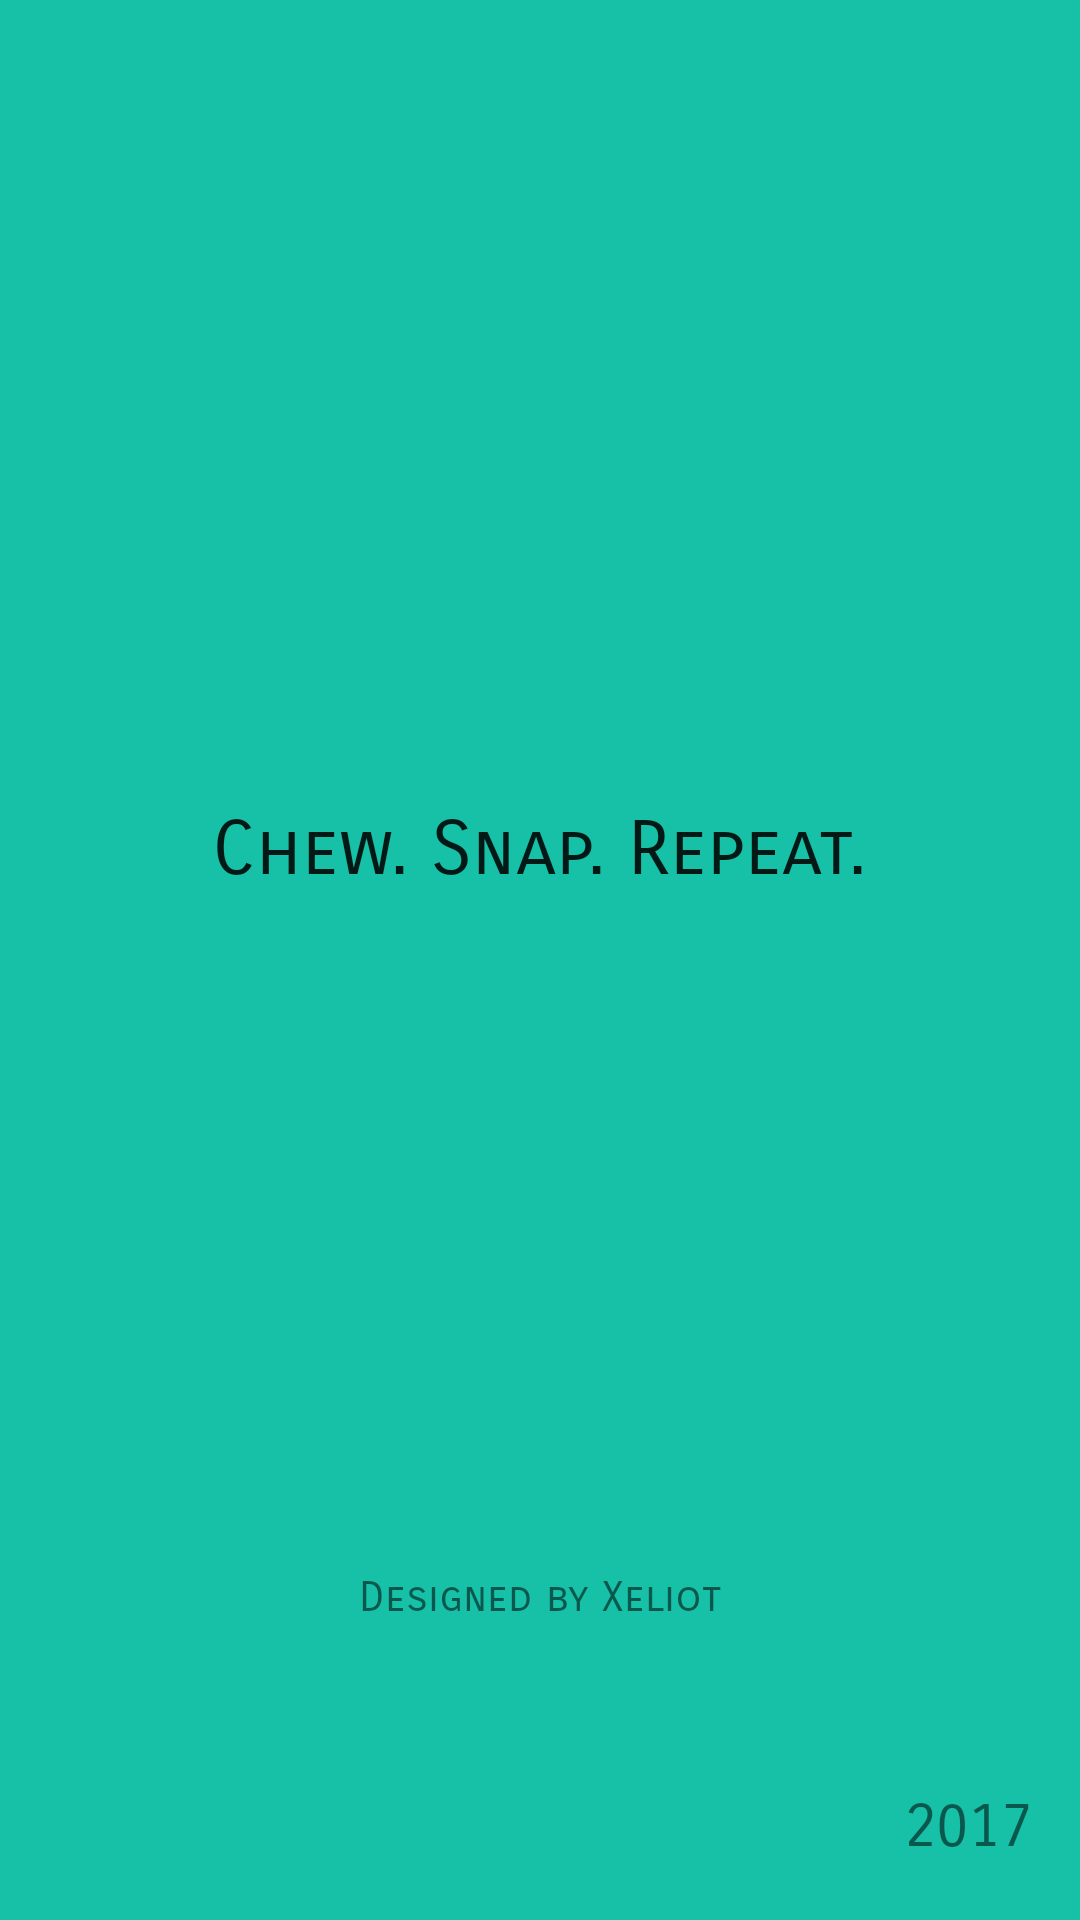

Layout XML and referenced resources for this Android screen:
<!-- AndroidManifest.xml: application theme AppTheme -->
<!-- res/layout/splash_screen.xml -->
<?xml version="1.0" encoding="utf-8"?>
<RelativeLayout xmlns:android="http://schemas.android.com/apk/res/android"
    xmlns:app="http://schemas.android.com/apk/res-auto"
    android:layout_width="match_parent" android:layout_height="match_parent"
    android:background="@color/colorPrimary">

    <ImageView
        app:srcCompat="@drawable/chew_snap_logo"
        android:id="@+id/imageView"
        android:layout_marginTop="126dp"
        android:layout_width="150dp"
        android:layout_height="150dp"
        android:layout_alignParentTop="true"
        android:layout_centerHorizontal="true"
        android:src="@drawable/chew_snap_logo"/>

    <TextView
        android:text="Chew. Snap. Repeat."
        android:layout_width="wrap_content"
        android:layout_height="wrap_content"
        android:id="@+id/textView"
        android:textAppearance="@style/TextAppearance.AppCompat.Subhead"
        android:fontFamily="sans-serif-smallcaps"
        android:layout_marginTop="142dp"
        android:layout_alignTop="@+id/imageView"
        android:layout_centerHorizontal="true"
        android:textSize="25sp" />

    <ImageView
        app:srcCompat="@drawable/zplogo"
        android:id="@+id/imageView2"
        android:layout_width="50dp"
        android:layout_height="50dp"
        android:layout_alignParentBottom="true"
        android:layout_toLeftOf="@+id/textView2"
        android:layout_toStartOf="@+id/textView2"
        android:layout_marginBottom="7dp"
        android:src="@drawable/zplogo"/>

    <TextView
        android:text="2017"
        android:layout_width="wrap_content"
        android:layout_height="wrap_content"
        android:id="@+id/textView2"
        android:fontFamily="sans-serif-smallcaps"
        android:textSize="20sp"
        android:layout_marginRight="16dp"
        android:layout_marginEnd="16dp"
        android:layout_marginBottom="12dp"
        android:layout_alignBottom="@+id/imageView2"
        android:layout_alignParentRight="true"
        android:layout_alignParentEnd="true" />

    <TextView
        android:text="Designed by Xeliot"
        android:layout_width="wrap_content"
        android:layout_height="wrap_content"
        android:layout_above="@+id/imageView2"
        android:layout_centerHorizontal="true"
        android:layout_marginBottom="42dp"
        android:id="@+id/textView3"
        android:fontFamily="sans-serif-smallcaps" />
</RelativeLayout>
<!-- resources referenced by this layout -->
<resources>
  <color name="colorPrimary">#17c1a8</color>
  <style name="AppTheme" parent="Theme.AppCompat.Light.DarkActionBar">
          
          <item name="colorPrimary">@color/colorPrimary</item>
          <item name="colorPrimaryDark">@color/colorPrimaryDark</item>
          <item name="colorAccent">@color/colorAccent</item>
      </style>
  <color name="colorPrimaryDark">#303F9F</color>
  <color name="colorAccent">#063d29</color>
</resources>
